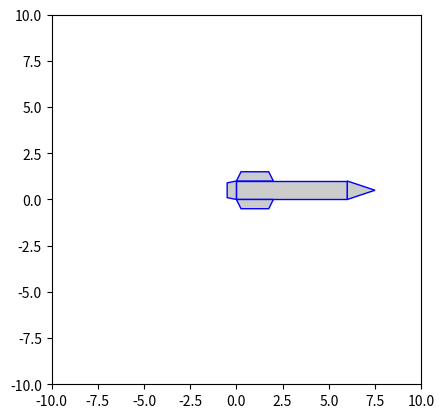

This figure's Python source:
import numpy as np
import matplotlib.pyplot as plt
import matplotlib.patches as patches

from matplotlib import transforms
from matplotlib.animation import FuncAnimation

#from Simulador.utils.dibujar_cohete2 import dibujar_cohete2

def dibujar_cohete2(x_cm=3, y_cm=0.5, edge_color='b', alpha='0.8'):
    """
    Dibuja un cohete usando matplotlib
    
    Parámetros:
    x_cm (float): Posición x del centro de masa (default 3)
    y_cm (float): Posición y del centro de masa (default 0.5)
    edge_color (str): Color del borde (default 'b')
    alpha (str): Transparencia del relleno (default '0.8')
    """
    # Crear figura
    fig = plt.figure()
    
    # Dimensiones del cohete
    body_l = 6
    body_w = 1
    nose_l = 1.5
    fin_w1 = 1.5
    fin_w2 = 2
    fin_h = 0.5
    boattail_lenght = 0.5
    
    parts = []
    
    # Cuerpo del cohete
    points = np.array([(0,0), (0,body_w), (body_l,body_w), (body_l, 0)])
    body = patches.Polygon(points, facecolor=alpha, edgecolor=edge_color)
    
    # Cono de la nariz
    points = np.array([(body_l,0), (body_l,body_w), (body_l+nose_l,body_w/2)])
    nose_cone = patches.Polygon(points, facecolor=alpha, edgecolor=edge_color)
    
    # Aletas
    fin_d = (fin_w2 - fin_w1)/2
    points = np.array([(0, 0), (fin_d, fin_h), (fin_d+fin_w1, fin_h), (fin_w2, 0)])
    points1 = np.copy(points)
    points1[:, 1] += body_w
    fin1 = patches.Polygon(points1, facecolor=alpha, edgecolor=edge_color)
    points2 = np.copy(points)
    points2[:, 1] *= -1
    fin2 = patches.Polygon(points2, facecolor=alpha, edgecolor=edge_color)
    
    # Boattail (parte trasera)
    points = np.array([(0,0), (0,body_w), (-boattail_lenght, body_w-0.1), (-boattail_lenght, 0.1)])
    boattail = patches.Polygon(points, facecolor=alpha, edgecolor=edge_color)
    
    # Añadir todas las partes
    parts = [body, nose_cone, fin1, fin2, boattail]
    
    for p in parts:
        plt.gca().add_artist(p)
    
    # Configurar los límites y aspecto del gráfico
    plt.xlim(-10, 10)
    plt.ylim(-10, 10)
    plt.gca().set_aspect("equal")
    
    return fig, parts

x_cm, y_cm = 3, 0.5
fig,parts = dibujar_cohete2()

angles =[0,30,45,20,10,5,15,50,60,70,120,145,80,50,20,10,10,10,5,5]

def update(frame):
    global angle, xpos, ypos
    angle = angles[frame]
    #angle += 3
    #xpos += 0.02
    #ypos += 0.02

    #print(angle)
    trans = transforms.Affine2D().translate(-x_cm, -y_cm) + transforms.Affine2D().rotate_deg(angle) + transforms.Affine2D().translate(xpos, ypos) + plt.gca().transData
    for p in parts:
        p.set_transform(trans)

angle = 0
xpos, ypos = 0, 0

animation = FuncAnimation(fig, update, interval=30, repeat=False, blit=False)


plt.show()